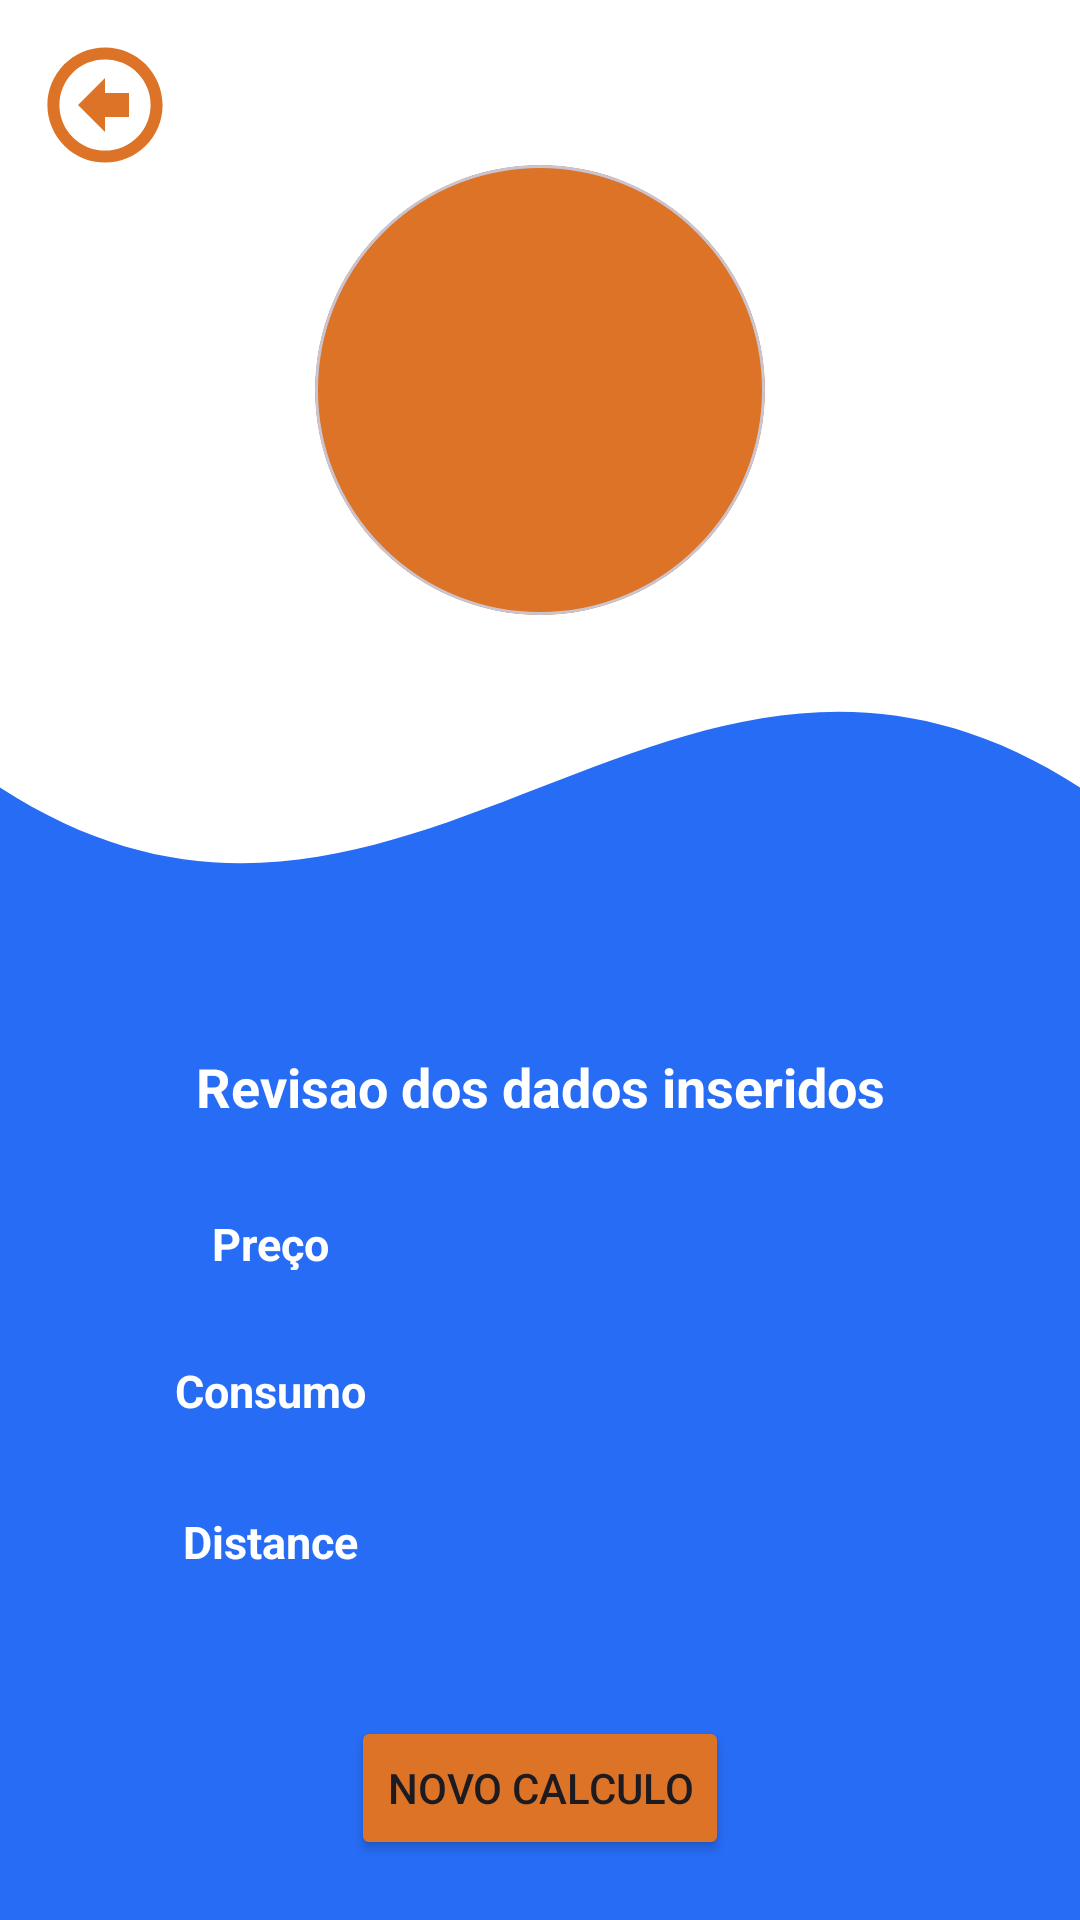

This screen was rendered from an Android layout file. Write that file and the resources it references.
<!-- AndroidManifest.xml: application theme Theme.Calculator_of_Trip -->
<!-- res/layout/fragment_result.xml -->
<?xml version="1.0" encoding="utf-8"?>
<androidx.constraintlayout.widget.ConstraintLayout xmlns:android="http://schemas.android.com/apk/res/android"
    xmlns:app="http://schemas.android.com/apk/res-auto"
    xmlns:tools="http://schemas.android.com/tools"
    android:id="@+id/main"
    android:layout_width="match_parent"
    android:layout_height="match_parent"
    android:background="@color/blue">

    <androidx.constraintlayout.widget.ConstraintLayout
        android:id="@+id/constraintLayout"
        android:layout_width="0dp"
        android:layout_height="350dp"
        android:background="@drawable/curve_bg"
        android:backgroundTint="@color/white"
        app:layout_constraintEnd_toEndOf="parent"
        app:layout_constraintStart_toStartOf="parent"
        app:layout_constraintTop_toTopOf="parent">

        <com.google.android.material.card.MaterialCardView
            android:id="@+id/cv_total"
            android:layout_width="150dp"
            android:layout_height="150dp"
            android:backgroundTint="@color/orange"
            app:cardCornerRadius="100dp"
            app:layout_constraintEnd_toEndOf="parent"
            app:layout_constraintStart_toStartOf="parent"
            app:layout_constraintTop_toBottomOf="@+id/iv_back_results">

            <TextView
                android:id="@+id/tv_title_result"
                android:layout_width="match_parent"
                android:layout_height="match_parent"
                android:gravity="center"
                android:textColor="@color/white"
                android:textSize="18sp"
                android:textStyle="bold"
                tools:text="Valor total: R$150.00" />

        </com.google.android.material.card.MaterialCardView>

        <ImageView
            android:id="@+id/iv_back_results"
            android:layout_width="40dp"
            android:layout_height="40dp"
            android:layout_margin="15dp"
            android:contentDescription="@string/back_btn"
            android:src="@drawable/arrow_btn"
            app:layout_constraintStart_toStartOf="parent"
            app:layout_constraintTop_toTopOf="parent"
            app:tint="@color/orange" />

    </androidx.constraintlayout.widget.ConstraintLayout>

    <TextView
        android:id="@+id/tv_subtitle_result"
        android:layout_width="wrap_content"
        android:layout_height="wrap_content"
        android:text="Revisao dos dados inseridos"
        android:textColor="@color/white"
        android:textSize="18sp"
        android:textStyle="bold"
        app:layout_constraintEnd_toEndOf="parent"
        app:layout_constraintStart_toStartOf="parent"
        app:layout_constraintTop_toBottomOf="@+id/constraintLayout" />

    <TextView
        android:id="@+id/tv_price_result"
        android:layout_width="wrap_content"
        android:layout_height="19dp"
        android:layout_marginTop="30dp"
        android:text="@string/title_price_results"
        android:textColor="@color/white"
        android:textSize="15sp"
        android:textStyle="bold"
        app:layout_constraintEnd_toStartOf="@+id/gl_result"
        app:layout_constraintStart_toStartOf="parent"
        app:layout_constraintTop_toBottomOf="@+id/tv_subtitle_result" />

    <TextView
        android:id="@+id/tv_consumption_result"
        android:layout_width="wrap_content"
        android:layout_height="wrap_content"
        android:layout_marginTop="30dp"
        android:text="@string/title_consumption_results"
        android:textColor="@color/white"
        android:textSize="15sp"
        android:textStyle="bold"
        app:layout_constraintEnd_toStartOf="@+id/gl_result"
        app:layout_constraintStart_toStartOf="parent"
        app:layout_constraintTop_toBottomOf="@+id/tv_price_result" />

    <TextView
        android:id="@+id/tv_distance_result"
        android:layout_width="wrap_content"
        android:layout_height="wrap_content"
        android:layout_marginTop="30dp"
        android:text="@string/title_distance_results"
        android:textColor="@color/white"
        android:textSize="15sp"
        android:textStyle="bold"
        app:layout_constraintEnd_toStartOf="@+id/gl_result"
        app:layout_constraintStart_toStartOf="parent"
        app:layout_constraintTop_toBottomOf="@+id/tv_consumption_result" />

    <TextView
        android:id="@+id/tv_price_value"
        android:layout_width="wrap_content"
        android:layout_height="wrap_content"
        android:layout_marginTop="30dp"
        android:textColor="@color/white"
        android:textSize="15sp"
        app:layout_constraintEnd_toEndOf="parent"
        app:layout_constraintStart_toStartOf="@+id/gl_result"
        app:layout_constraintTop_toBottomOf="@+id/tv_subtitle_result"
        tools:text="R$ 1.70" />

    <TextView
        android:id="@+id/tv_consumption_value"
        android:layout_width="wrap_content"
        android:layout_height="wrap_content"
        android:layout_marginTop="30dp"
        android:textColor="@color/white"
        android:textSize="15sp"
        app:layout_constraintEnd_toEndOf="parent"
        app:layout_constraintStart_toStartOf="@+id/gl_result"
        app:layout_constraintTop_toBottomOf="@+id/tv_price_value"
        tools:text="16 km/l" />

    <TextView
        android:id="@+id/tv_distance_value"
        android:layout_width="wrap_content"
        android:layout_height="wrap_content"
        android:layout_marginTop="30dp"
        android:textColor="@color/white"
        android:textSize="15sp"
        app:layout_constraintEnd_toEndOf="parent"
        app:layout_constraintStart_toStartOf="@+id/gl_result"
        app:layout_constraintTop_toBottomOf="@+id/tv_consumption_value"
        tools:text="150 km" />

    <Button
        android:id="@+id/button_result"
        android:layout_width="wrap_content"
        android:layout_height="wrap_content"
        android:layout_marginBottom="20dp"
        android:backgroundTint="@color/orange"
        android:text="Novo Calculo"
        app:layout_constraintBottom_toBottomOf="parent"
        app:layout_constraintEnd_toEndOf="parent"
        app:layout_constraintStart_toStartOf="parent" />

    <androidx.constraintlayout.widget.Guideline
        android:id="@+id/gl_result"
        android:layout_width="wrap_content"
        android:layout_height="wrap_content"
        android:orientation="vertical"
        app:layout_constraintGuide_percent="0.5" />

</androidx.constraintlayout.widget.ConstraintLayout>
<!-- resources referenced by this layout -->
<resources>
  <color name="blue">#276CF5</color>
  <color name="orange">#DC7326</color>
  <color name="white">#FFFFFFFF</color>
  <!-- drawable arrow_btn (drawable) -->
  <vector xmlns:android="http://schemas.android.com/apk/res/android"
      android:width="800dp"
      android:height="800dp"
      android:viewportWidth="20"
      android:viewportHeight="20">
    <path
        android:pathData="M10,0.4C4.697,0.4 0.399,4.698 0.399,10A9.6,9.6 0,0 0,10 19.601c5.301,0 9.6,-4.298 9.6,-9.601 0,-5.302 -4.299,-9.6 -9.6,-9.6zM9.999,17.6a7.6,7.6 0,1 1,0 -15.2,7.6 7.6,0 1,1 0,15.2zM10,5.5L5.5,10l4.5,4.5L10,12h4L14,8h-4L10,5.5z"
        android:fillColor="#000000"/>
  </vector>
  <!-- drawable curve_bg (drawable) -->
  <vector xmlns:android="http://schemas.android.com/apk/res/android"
      android:width="400dp"
      android:height="400dp"
      android:viewportWidth="400"
      android:viewportHeight="400">
  
      <path
          android:fillColor="#FFFFFF"
          android:pathData="M0,0 H400 V300 C250,200 150,400 0,300 Z" />
  </vector>
  <string name="back_btn">back_btn</string>
  <string name="title_consumption_results">Consumo</string>
  <string name="title_distance_results">Distance</string>
  <string name="title_price_results">Preço</string>
  <style name="Theme.Calculator_of_Trip" parent="Base.Theme.Calculator_of_Trip" />
  <style name="Base.Theme.Calculator_of_Trip" parent="Theme.Material3.DayNight.NoActionBar">
          
          
      </style>
</resources>
